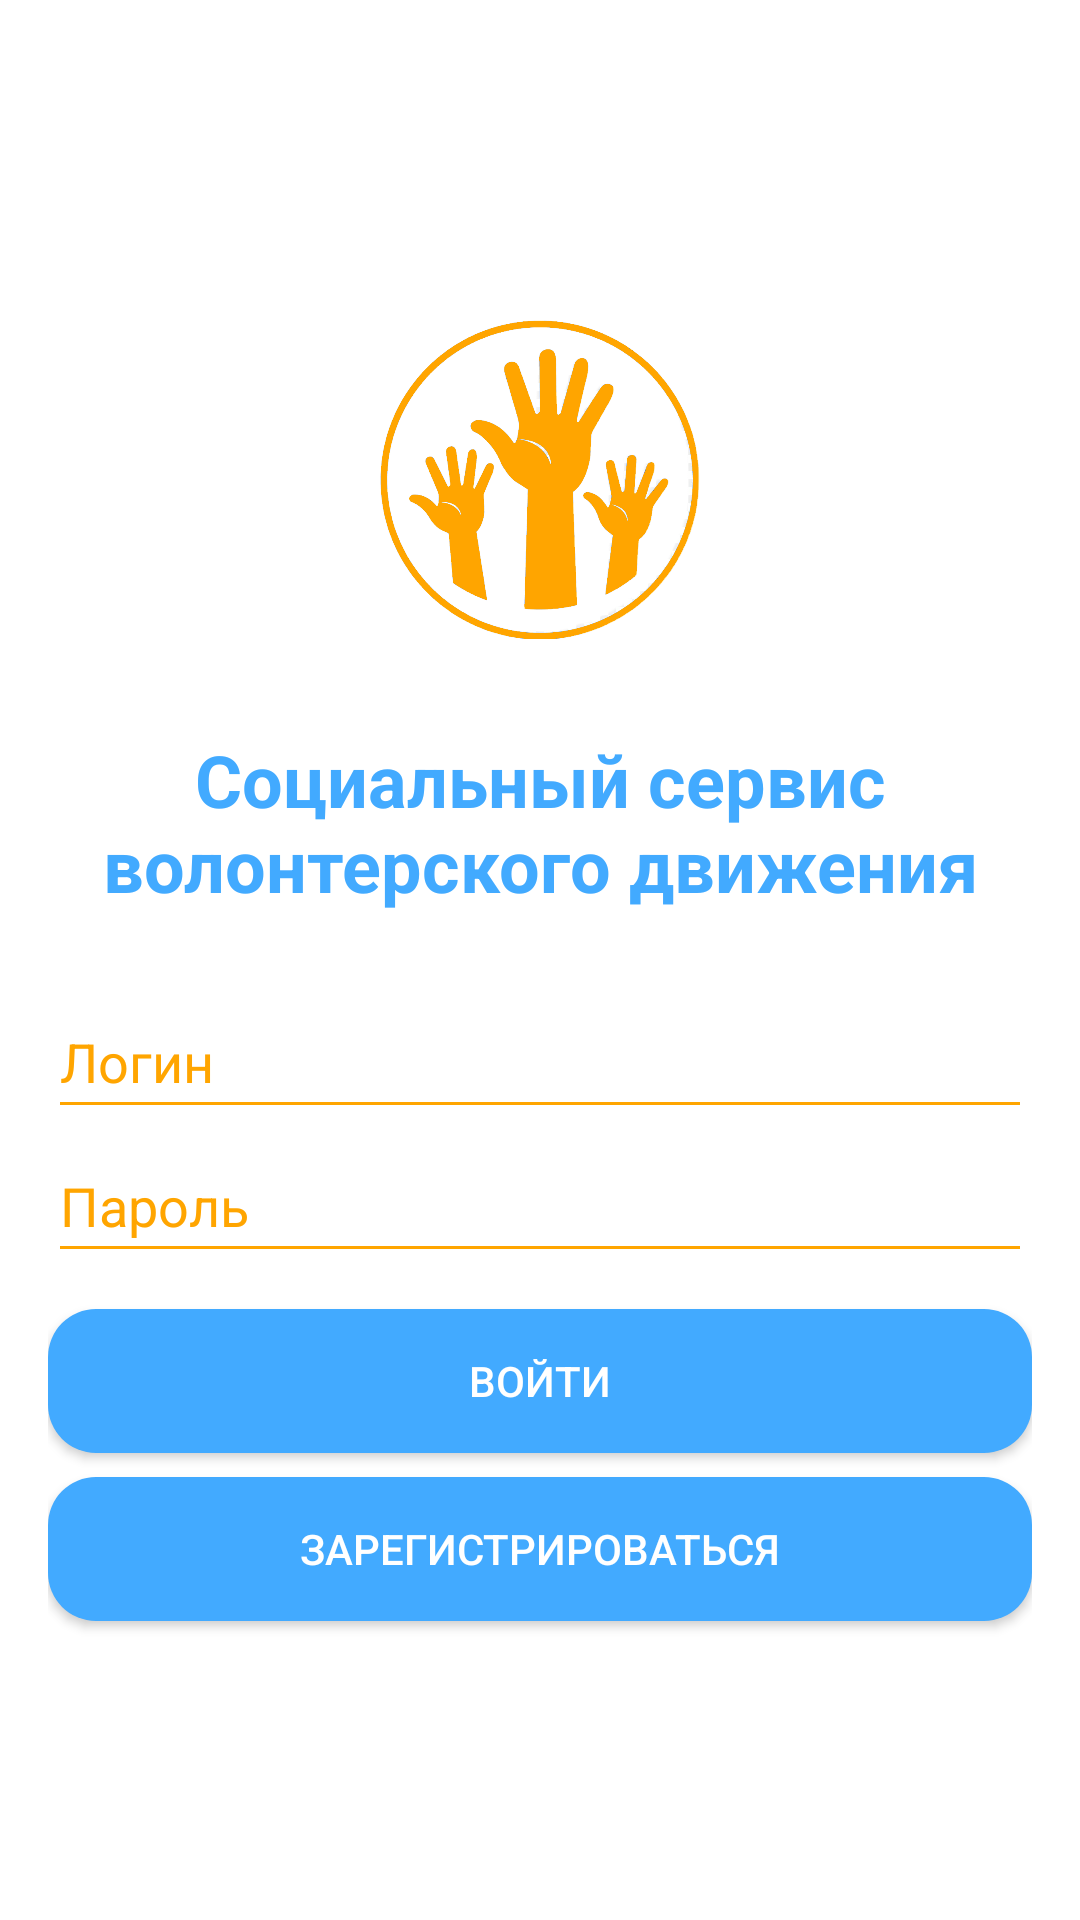

Reconstruct the res/layout file that produces this screen, plus the resources it refers to.
<!-- AndroidManifest.xml: application theme AppTheme -->
<!-- res/layout/activity_login.xml -->
<LinearLayout xmlns:android="http://schemas.android.com/apk/res/android"
    android:layout_width="match_parent"
    android:layout_height="match_parent"
    android:orientation="vertical"
    android:gravity="center"
    android:padding="16dp"
    android:background="@color/white">

    <ImageView
        android:id="@+id/appIcon"
        android:layout_width="120dp"
        android:layout_height="120dp"
        android:src="@drawable/icon_application"
        android:layout_marginBottom="24dp" />

    <TextView
        android:id="@+id/tvAppName"
        android:layout_width="wrap_content"
        android:layout_height="wrap_content"
        android:text="Социальный сервис волонтерского движения"
        android:textSize="24sp"
        android:textStyle="bold"
        android:textColor="@color/goal"
        android:gravity="center"
        android:layout_marginBottom="24dp"/>

    <EditText
        android:id="@+id/etLogin"
        android:layout_width="match_parent"
        android:layout_height="wrap_content"
        android:minHeight="48dp"
        android:hint="@string/hint_login"
        android:inputType="textPersonName"
        android:backgroundTint="@color/orange"
        android:textColorHint="@color/orange"/>

    <EditText
        android:id="@+id/etPassword"
        android:layout_width="match_parent"
        android:layout_height="wrap_content"
        android:minHeight="48dp"
        android:hint="@string/hint_password"
        android:inputType="textPassword"
        android:backgroundTint="@color/orange"
        android:textColorHint="@color/orange"/>

    <Button
        android:id="@+id/btnLogin"
        android:layout_width="match_parent"
        android:layout_height="wrap_content"
        android:text="@string/btn_login"
        android:background="@drawable/rounded_button"
        android:textColor="@color/white"
        android:layout_marginTop="12dp"/>

    <Button
        android:id="@+id/btnRegister"
        android:layout_width="match_parent"
        android:layout_height="wrap_content"
        android:text="@string/btn_register"
        android:background="@drawable/rounded_button"
        android:textColor="@color/white"
        android:layout_marginTop="8dp"/>

</LinearLayout>
<!-- resources referenced by this layout -->
<resources>
  <color name="goal">#42AAFF</color>
  <color name="orange">#FFA500</color>
  <color name="white">#FFFFFFFF</color>
  <!-- drawable icon_application: png bitmap (drawable, 196976 bytes) -->
  <!-- drawable rounded_button (drawable) -->
  <?xml version="1.0" encoding="utf-8"?>
  <shape xmlns:android="http://schemas.android.com/apk/res/android"
      android:shape="rectangle">
      <solid android:color="@color/goal" />
      <corners android:radius="16dp" />
  </shape>
  <string name="btn_login">Войти</string>
  <string name="btn_register">Зарегистрироваться</string>
  <string name="hint_login">Логин</string>
  <string name="hint_password">Пароль</string>
</resources>
